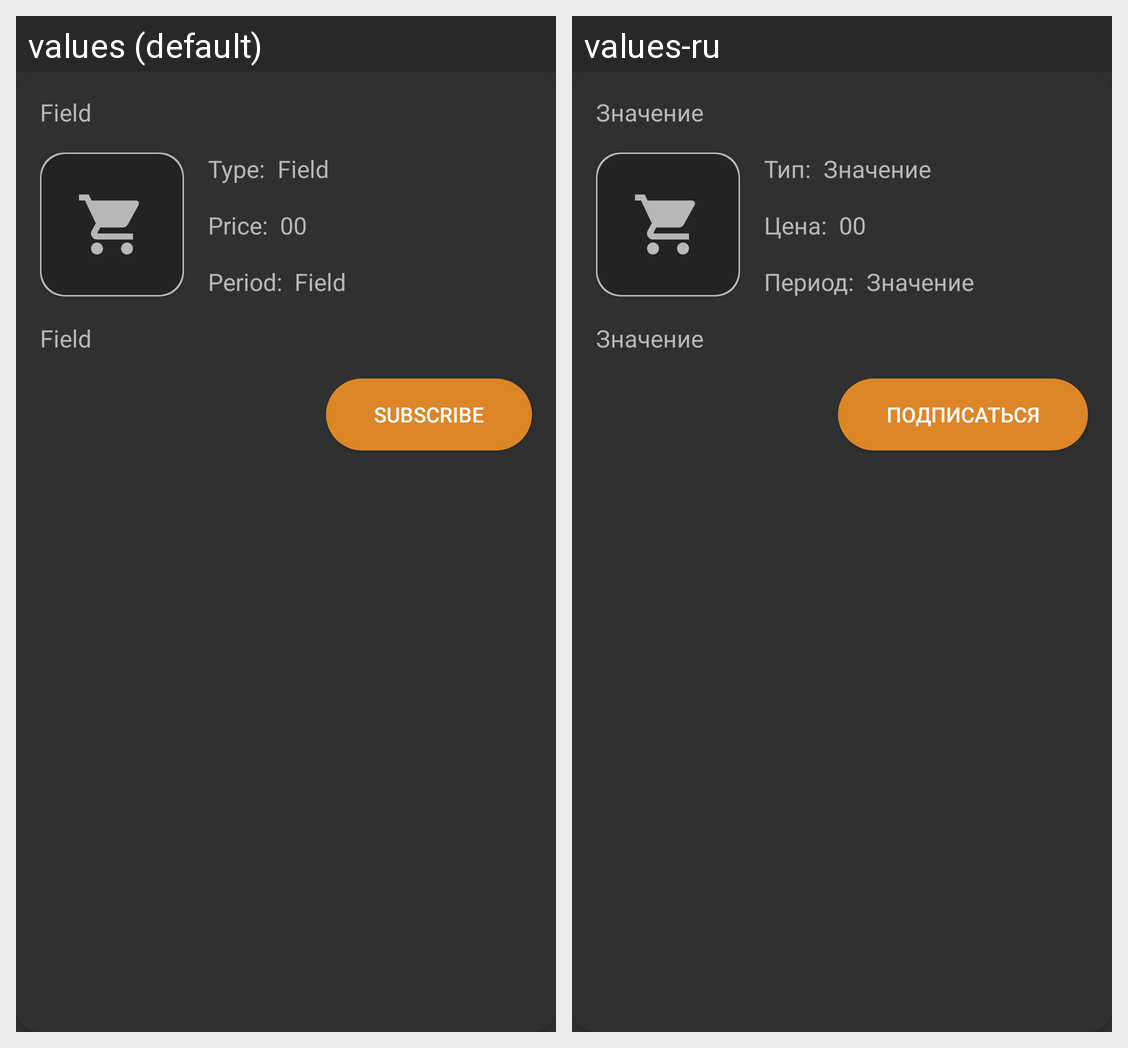

Locale-by-locale string values for the Android screen shown in this grid:
Android screen res/layout/card_view_billings.xml rendered under 2 locales, left to right: values (default), values-ru. Device: Nexus 5 (rendered at 1080×1920; each locale shown at half size, 540×960, under a caption strip naming it); theme AppTheme.
Strings drawn on this screen, with the default value and each locale's value (text and hints the layout hard-codes, and strings that could not be matched under every locale, appear in the picture but are not listed):

field_title
  values: Field
  values-ru: Значение

type_title
  values: Type:
  values-ru: Тип:

price_title
  values: Price:
  values-ru: Цена:

_00
  values: 00
  values-ru: 00

period_title
  values: Period:
  values-ru: Период:

subscribe
  values: Subscribe
  values-ru: Подписаться
